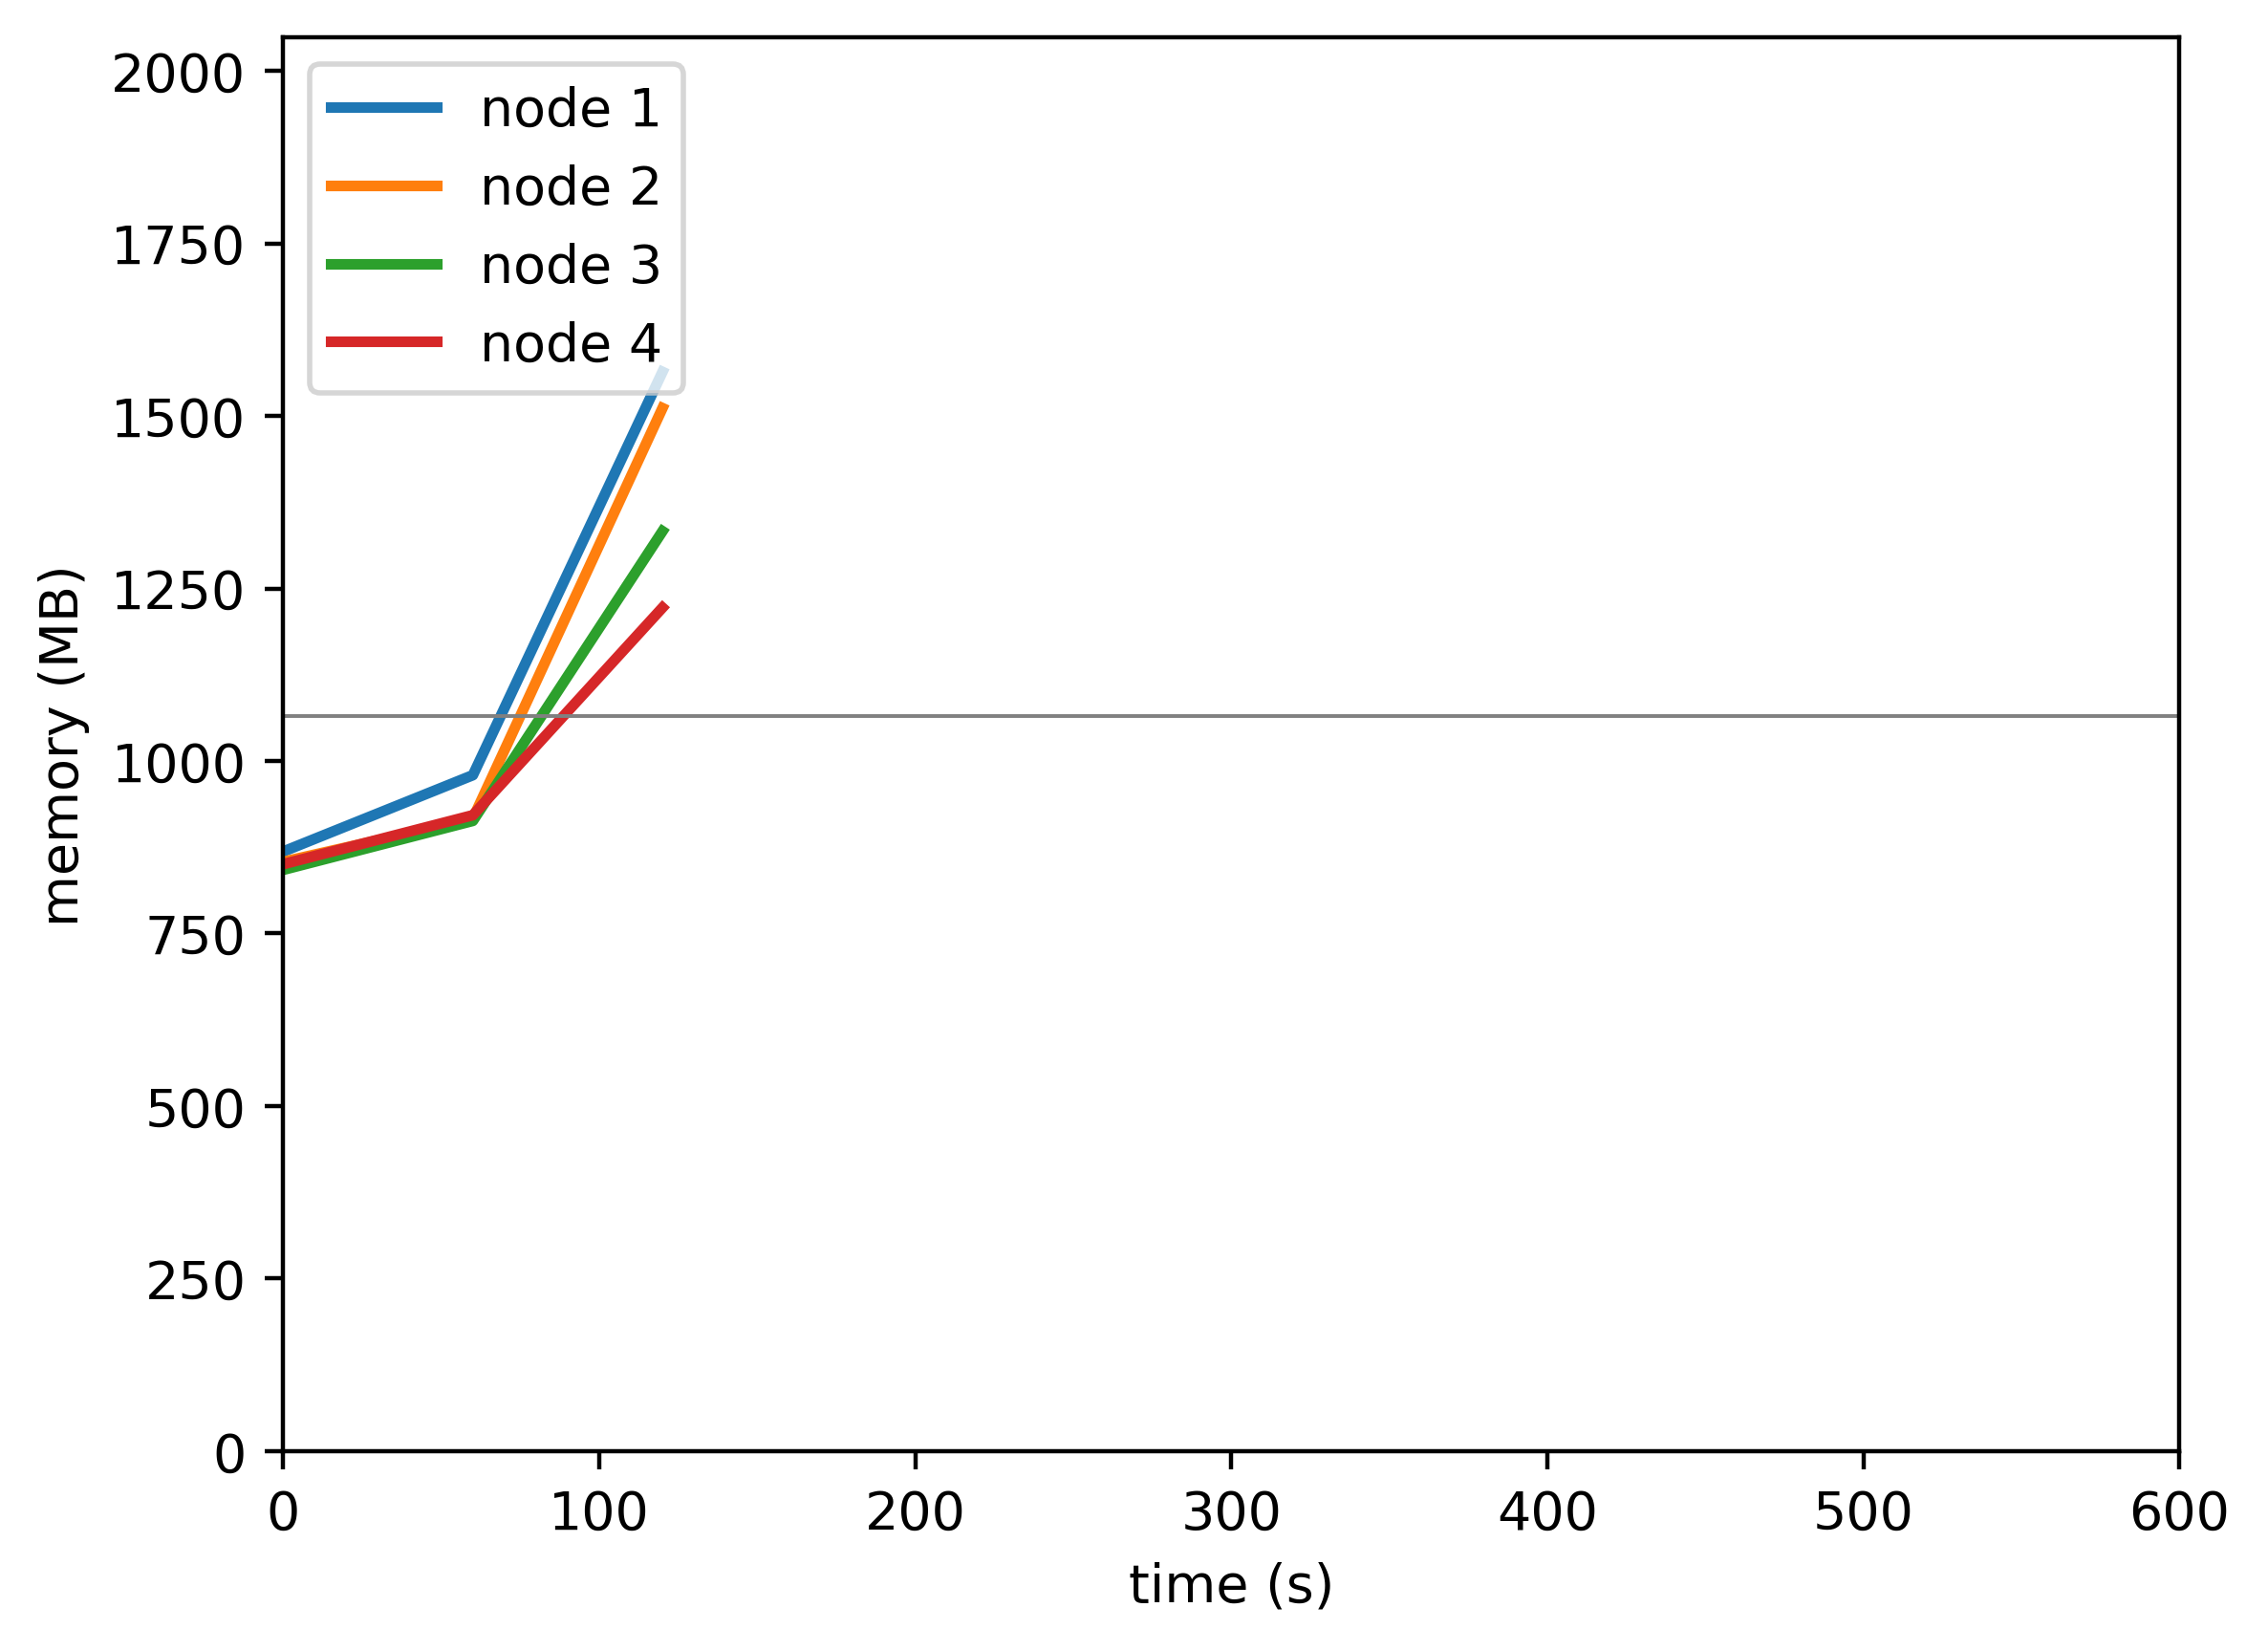

The file beside this chart, header and first rows:
timestamp, ppgcc-m02_pod_amount, ppgcc-m02_memory, ppgcc-m02_cpu, ppgcc-m03_pod_amount, ppgcc-m03_memory, ppgcc-m03_cpu, ppgcc-m04_pod_amount, ppgcc-m04_memory, ppgcc-m04_cpu, ppgcc-m05_pod_amount, ppgcc-m05_memory, ppgcc-m05_cpu
0, 5, 889656, 210343189, 5, 874460, 169627952, 5, 862468, 125891602, 5, 870896, 140750558
60, 5, 1002932, 207724481, 5, 938512, 244491451, 5, 935080, 253486188, 5, 943584, 242843725
120, 5, 1601380, 1368801291, 5, 1547612, 1372027128, 5, 1364940, 991348808, 5, 1251520, 597575866
